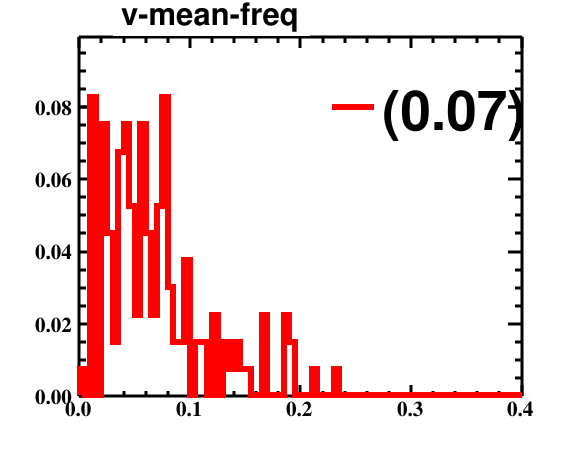

The table this chart was drawn from, first rows:
bin_low_edge, contents, binerror, xtitle, binlabel
-0.005, 0.0, 0.0, , 
0.0, 0.007519, 0.08671, , 
0.005, 0.0, 0.0, , 
0.01, 0.08271, 0.2876, , 
0.015, 0.0, 0.0, , 
0.02, 0.07519, 0.2742, , 
0.025, 0.04511, 0.2124, , 
0.03, 0.01504, 0.1226, , 
0.035, 0.06767, 0.2601, , 
0.04, 0.07519, 0.2742, , 
0.045, 0.05263, 0.2294, , 
0.05, 0.02256, 0.1502, , 
0.055, 0.07519, 0.2742, , 
0.06, 0.04511, 0.2124, , 
0.065, 0.02256, 0.1502, , 
0.07, 0.05263, 0.2294, , 
0.075, 0.08271, 0.2876, , 
0.08, 0.03008, 0.1734, , 
0.085, 0.01504, 0.1226, , 
0.09, 0.01504, 0.1226, , 
0.095, 0.03759, 0.1939, , 
0.1, 0.0, 0.0, , 
0.105, 0.01504, 0.1226, , 
0.11, 0.01504, 0.1226, , 
0.115, 0.0, 0.0, , 
0.12, 0.02256, 0.1502, , 
0.125, 0.0, 0.0, , 
0.13, 0.01504, 0.1226, , 
0.135, 0.007519, 0.08671, , 
0.14, 0.01504, 0.1226, , 
0.145, 0.007519, 0.08671, , 
0.15, 0.007519, 0.08671, , 
0.155, 0.0, 0.0, , 
0.16, 0.0, 0.0, , 
0.165, 0.02256, 0.1502, , 
0.17, 0.0, 0.0, , 
0.175, 0.0, 0.0, , 
0.18, 0.0, 0.0, , 
0.185, 0.02256, 0.1502, , 
0.19, 0.01504, 0.1226, , 
0.195, 0.0, 0.0, , 
0.2, 0.0, 0.0, , 
0.205, 0.0, 0.0, , 
0.21, 0.007519, 0.08671, , 
0.215, 0.0, 0.0, , 
0.22, 0.0, 0.0, , 
0.225, 0.0, 0.0, , 
0.23, 0.007519, 0.08671, , 
0.235, 0.0, 0.0, , 
0.24, 0.0, 0.0, , 
0.245, 0.0, 0.0, , 
0.25, 0.0, 0.0, , 
0.255, 0.0, 0.0, , 
0.26, 0.0, 0.0, , 
0.265, 0.0, 0.0, , 
0.27, 0.0, 0.0, , 
0.275, 0.0, 0.0, , 
0.28, 0.0, 0.0, , 
0.285, 0.0, 0.0, , 
0.29, 0.0, 0.0, , 
... 42 more rows
